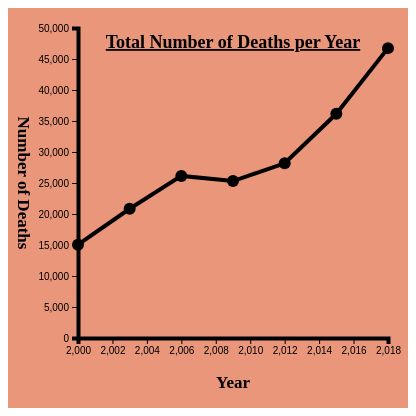
D3 v5 page, settled after 360 driven frames (6 s of simulated time); the page loaded 1 data file(s).


// ── total.js
var initGraph4=function(deaths)
    {
        var screen={width:400,height:400}
        var margins={left:70,right:20,top:20,bottom:70}
        
      var graph = 
        {
            width:screen.width-margins.left-margins.right,
            height:screen.height - margins.top-margins.bottom
        }
      d3.select("#graph4")
            .attr("width",screen.width)
            .attr("height",screen.height)
        
        var target=d3.select("#graph4")
            .append("g")
            .attr("id","canvas4")
            .attr("transform",
          "translate("+margins.left+","+
                        margins.top+")");
        var xScale=d3.scaleLinear()
            .domain([2000, 2018])
            .range([0,graph.width])
        var yScale=d3.scaleLinear()
            .domain([0,50000])
               .range([graph.width,0])
        
        drawLines4(deaths,target,xScale,yScale);
        drawAxes4(graph,margins,xScale,yScale);
        drawLabels4(graph,margins)
      }

var drawLines4=function(deaths,target,xScale,yScale)
     {   
         var lineGenerator=d3.line()
            .x(function(yearRec, i)
                {
                    return xScale(yearRec.Year);
                })
            .y(function(yearRec)
                {
                    return yScale(yearRec.Value)
                })
            d3.select("#canvas4")
            .append("path")
            .datum(deaths)
            .attr("d",lineGenerator)
         target
            .selectAll("circle")
            .data(deaths)
            .enter()
            .append("circle")
            .attr("cx",function(deaths)
                {
                    return xScale(deaths.Year);   
                })
            .attr("cy",function(deaths)
                {
                    return yScale(deaths.Value);    
                })
             .attr("r",6)
         .on("mouseenter" ,function(death)
            {
                console.log("hovering",death.Value);
                
                var xPos = d3.event.pageX;
                var yPos = d3.event.pageY;
            
                    d3.select("#tooltip")
                        .classed("hidden",false)
                        .style("top",yPos+"px")
                        .style("left",xPos+"px")
                    d3.select("#Year")
                        .text(death.Year);
        
                    d3.select("#Value")
                        .text(death.Value);
            })
         .on("mouseleave",function()
            {
               d3.select("#tooltip")    
                .classed("hidden",true);  
            }) 
                    
         }

var drawAxes4=function(graph,margins,xScale,yScale)
    {
        var xAxis=d3.axisBottom(xScale);
            d3.select("#graph4")
                .append("g")
                .attr("transform","translate("+margins.left+","+(margins.top+graph.height)+")")
                .call(xAxis)
        var yAxis=d3.axisLeft(yScale);
            d3.select("#graph4")
                .append("g")
                .attr("transform","translate("+margins.left+","+margins.top+")")
                .call(yAxis);
    }

var drawLabels4=function(graph,margins)
    {
        var xAxis=d3.axisTop(margins);
        
        var labels=d3.select("#graph4")
            .append("g")
            .classed("labels",true)
        labels.append("text")
            .text("Total Number of Deaths per Year")
            .classed("title",true)
            .attr("text-anchor","middle")
            .attr("x",graph.width/2)
            .attr("y",margins.top)
            .attr("transform","translate("+margins.left+","+margins.top+")")
         labels.append("g")
            .attr("transform","translate(10,"+(margins.top+(graph.height/2))+")")
            .append("text")
            .text("Number of Deaths")
            .classed("label",true)
            .attr("text-anchor","middle")
            .attr("transform","rotate(90)")
        labels.append("g")
            .append("text")
            .text("Year")
            .classed("label",true)
            .attr("text-anchor","middle")
            .attr("x",margins.left+graph.width/2)
            .attr("y",graph.height+margins.bottom)
    }

var successFCN4=function(deaths)
    {
        console.log("Total Data",deaths);
         initGraph4(deaths);
        
    }
var failFCN4=function(error)
    {
        console.log("Error",error);
    }
var dataPromise4=d3.json("line32.json")
dataPromise4.then(successFCN4,failFCN4);

### data: line32.json
[
 {
  "Year": "2000",
  "Value": "15054",
  "GDP": "4.10"
 },
 {
  "Year": "2003",
  "Value": "20849",
  "GDP": "2.90"
 },
 {
  "Year": "2006",
  "Value": "26147",
  "GDP": "2.90"
 },
 {
  "Year": "2009",
  "Value": "25315",
  "GDP": "-2.50"
 },
 {
  "Year": "2012",
  "Value": "28178",
  "GDP": "2.20"
 },
 {
  "Year": "2015",
  "Value": "36160",
  "GDP": "2.90"
 },
 {
  "Year": "2018",
  "Value": "46754",
  "GDP": "2.90"
 }
]